4-way image classification set "dataset_oiseaux" from GitHub (Yannickthomas0602/Yolo_projet_etude); label vocabulary: balbuzard, cormoran, heron, mouette goeland.

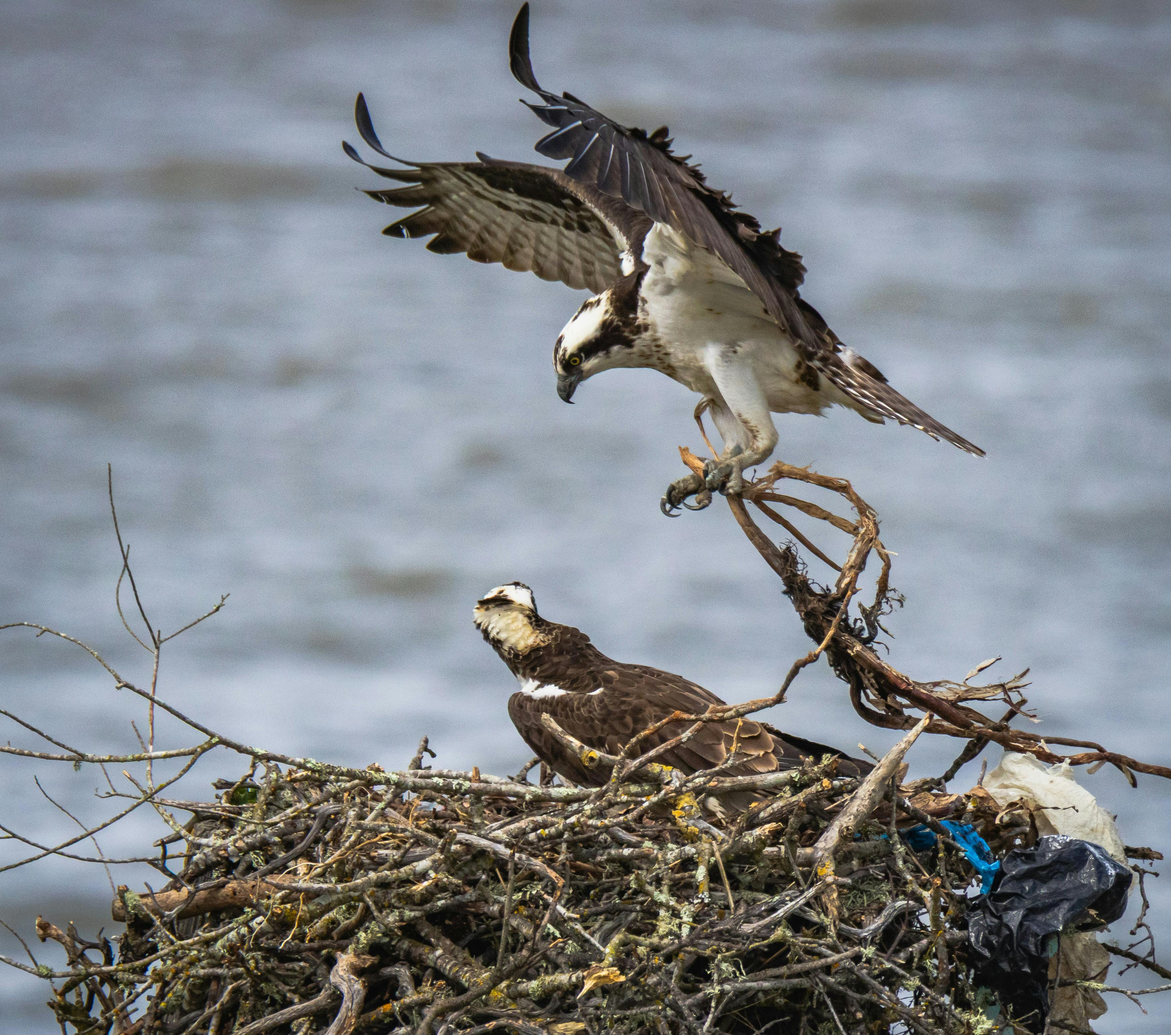
Label: balbuzard

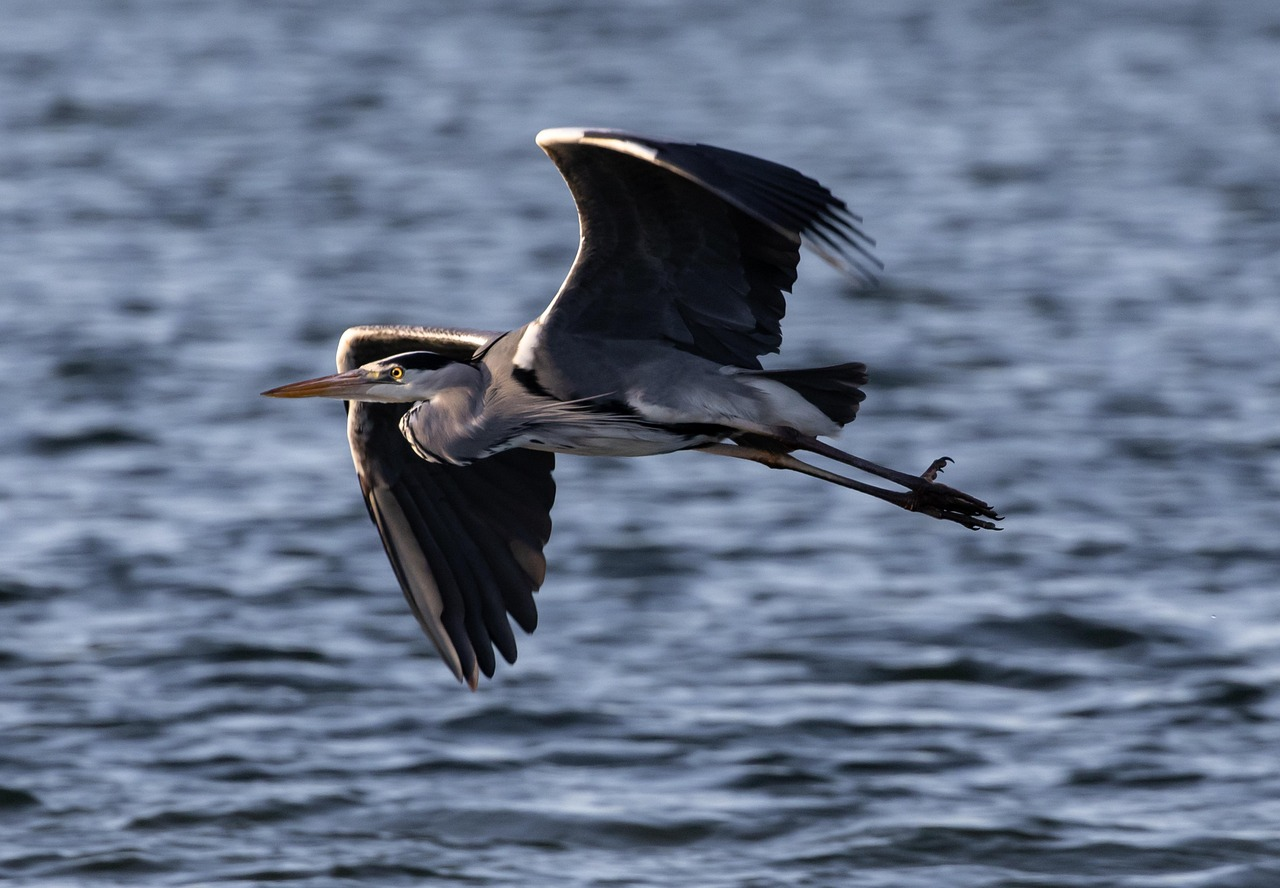
Label: heron

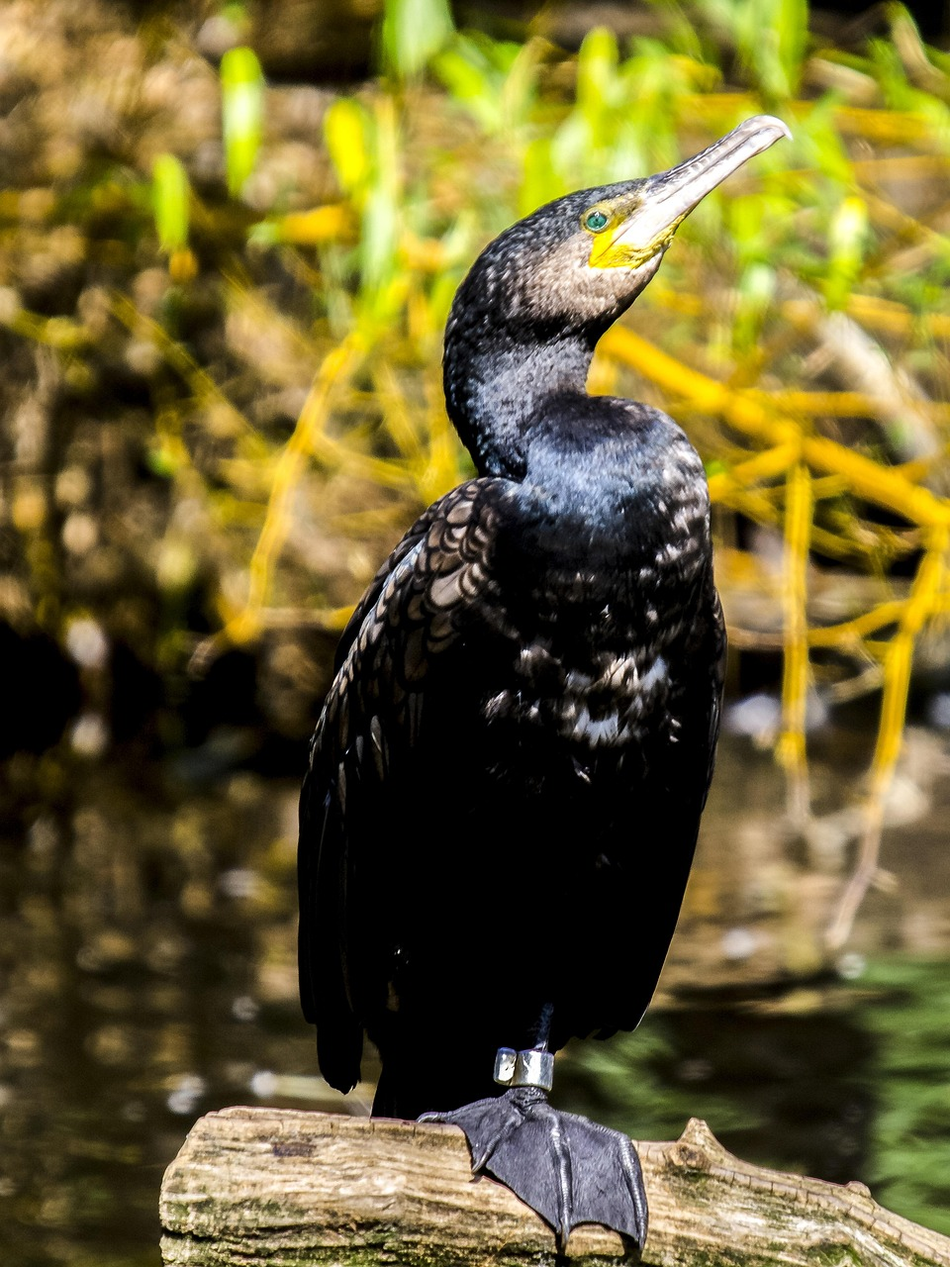
Label: cormoran

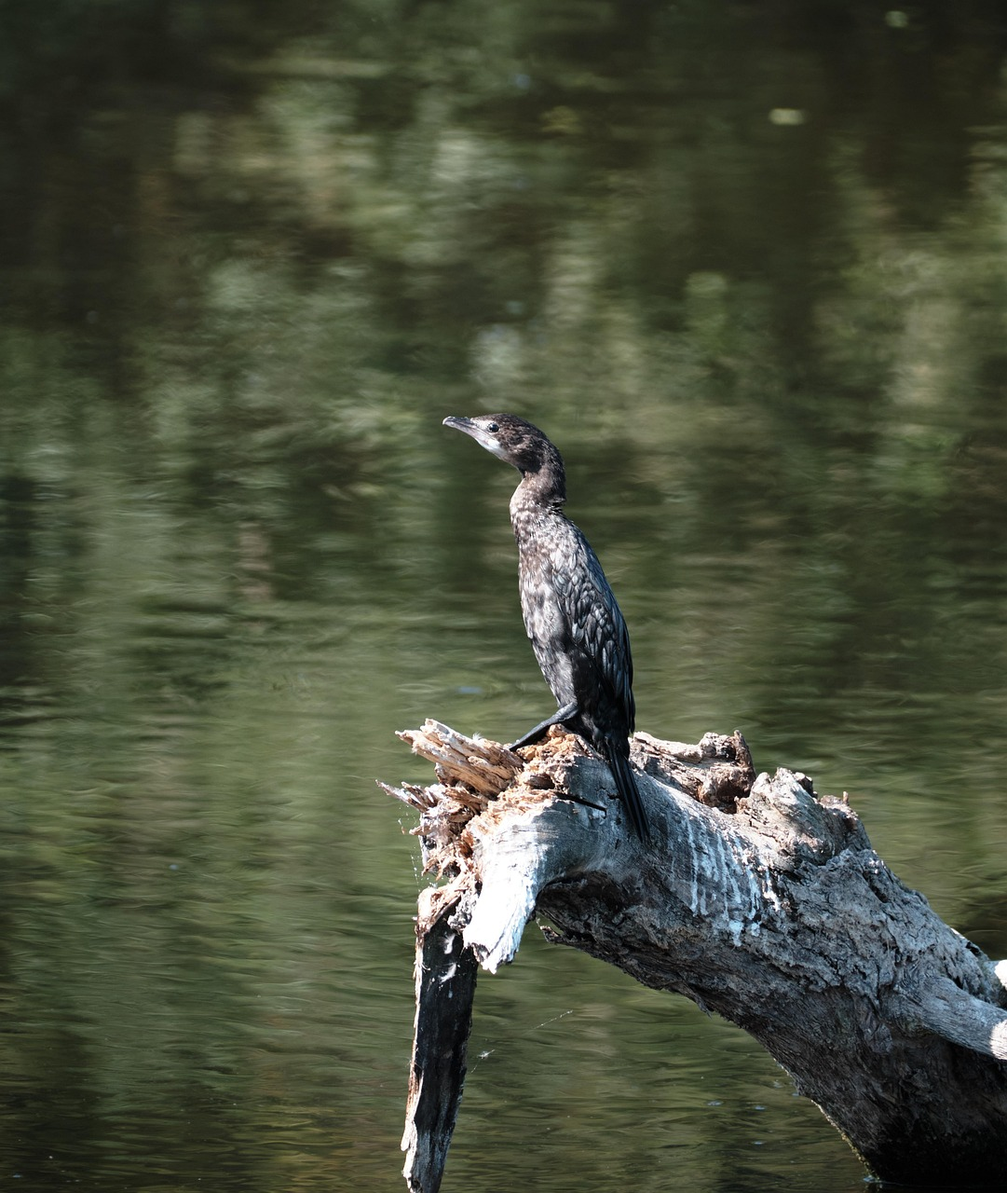
Label: cormoran

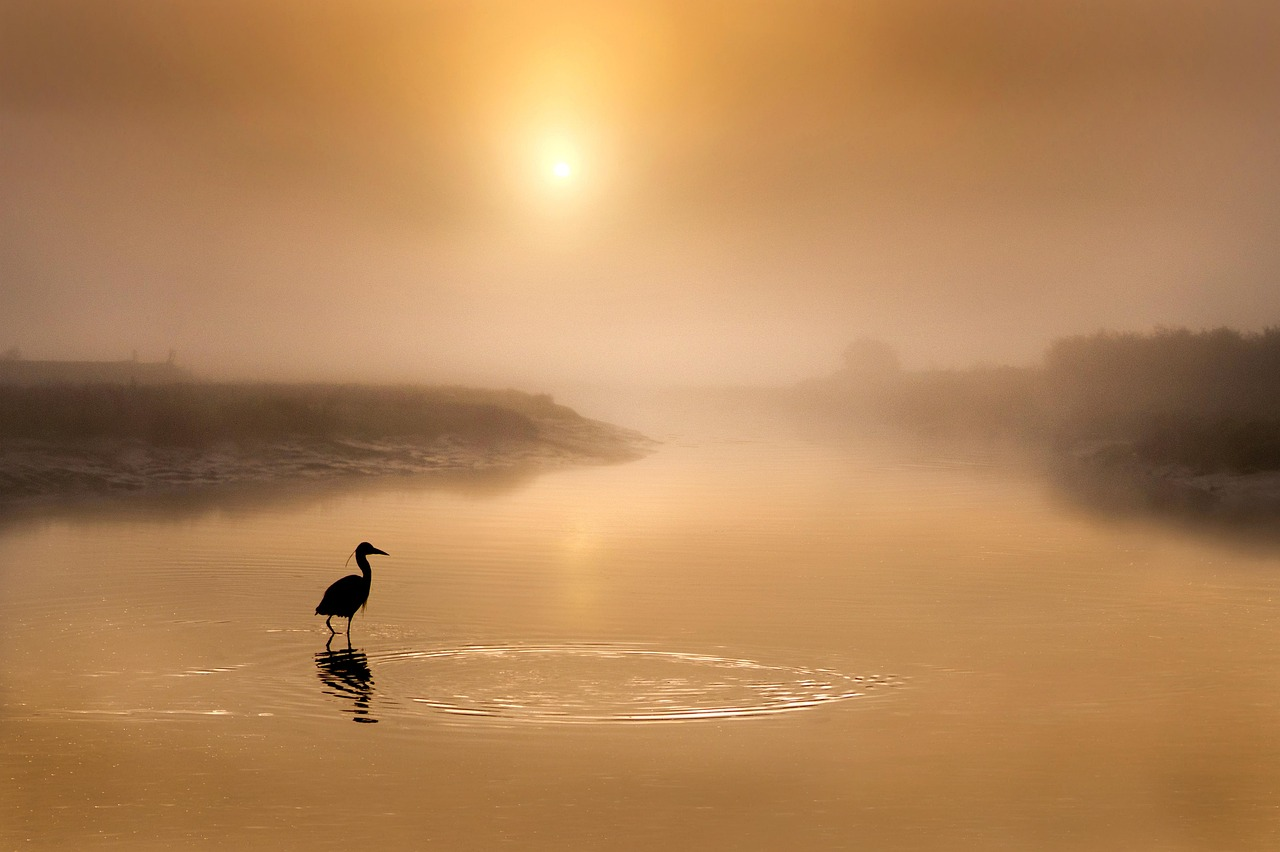
Label: heron

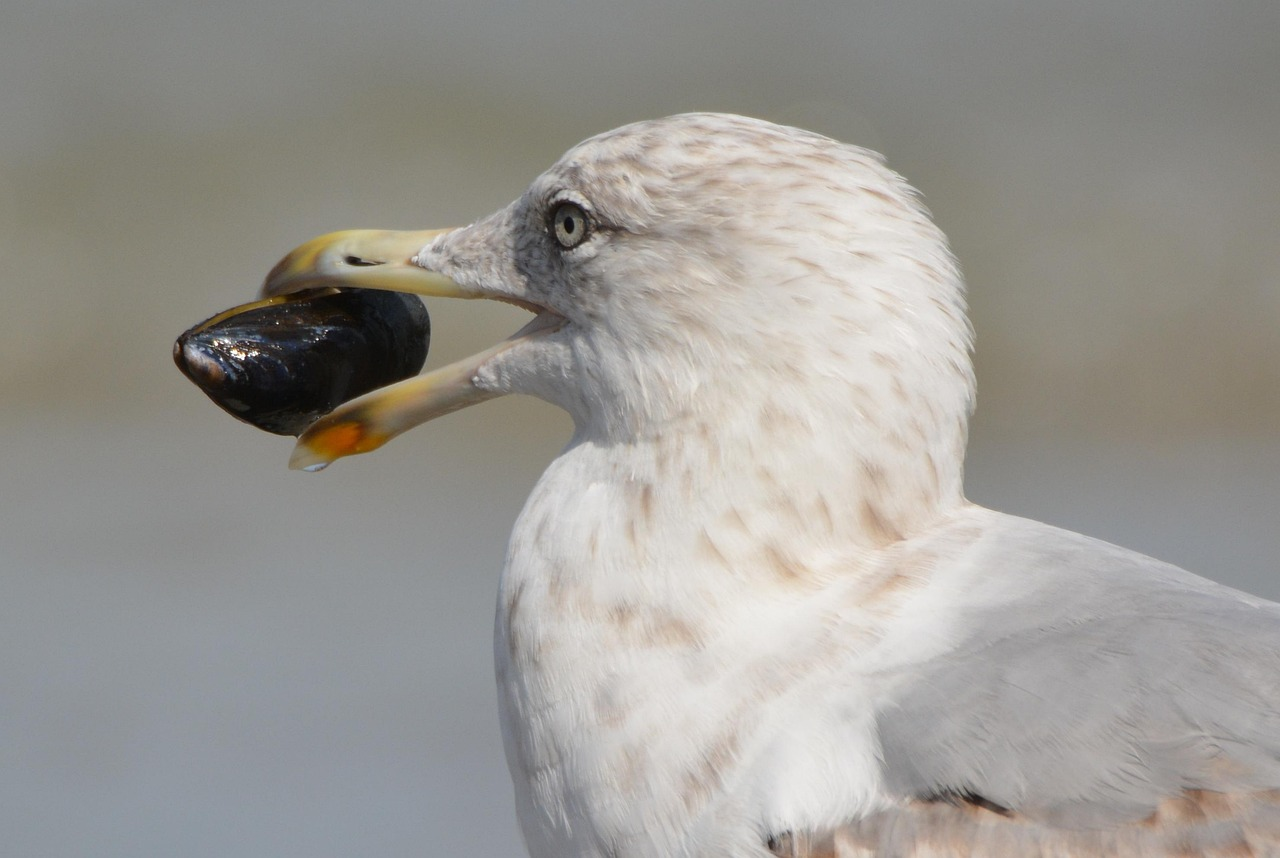
Label: mouette goeland
